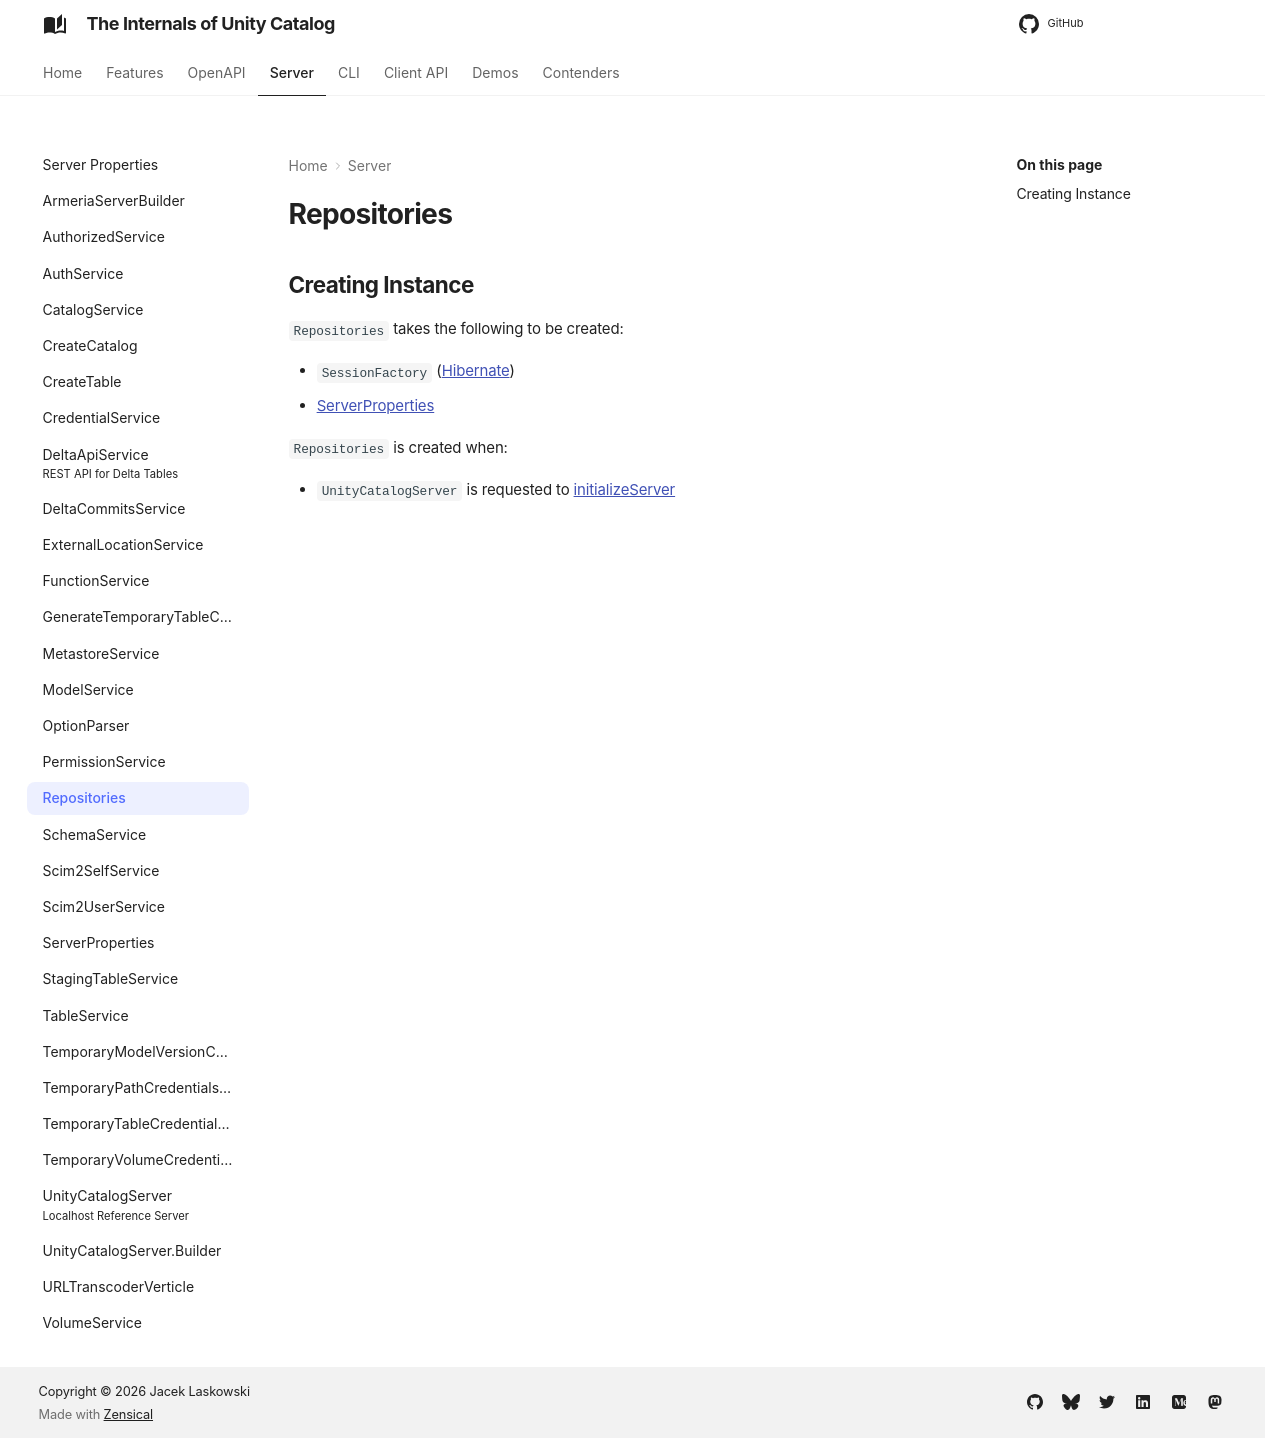

repository: japila-books/unity-catalog-internals · page: server/Repositories/index.html · generator: mkdocs

# Repositories

## Creating Instance

`Repositories` takes the following to be created:

* <span id="sessionFactory"> `SessionFactory` ([Hibernate]({{ hibernate.api }}/org/hibernate/SessionFactory.html))
* <span id="serverProperties"> [ServerProperties](ServerProperties.md)

`Repositories` is created when:

* `UnityCatalogServer`  is requested to [initializeServer](UnityCatalogServer.md#initializeServer)
